Run: headless pygame with SDL's dummy video driver; simulated clock (each Clock.tick advances the game by its frame time, no real sleeping); random seed 0; keys injected as events and as key.get_pressed() state; no mouse input.
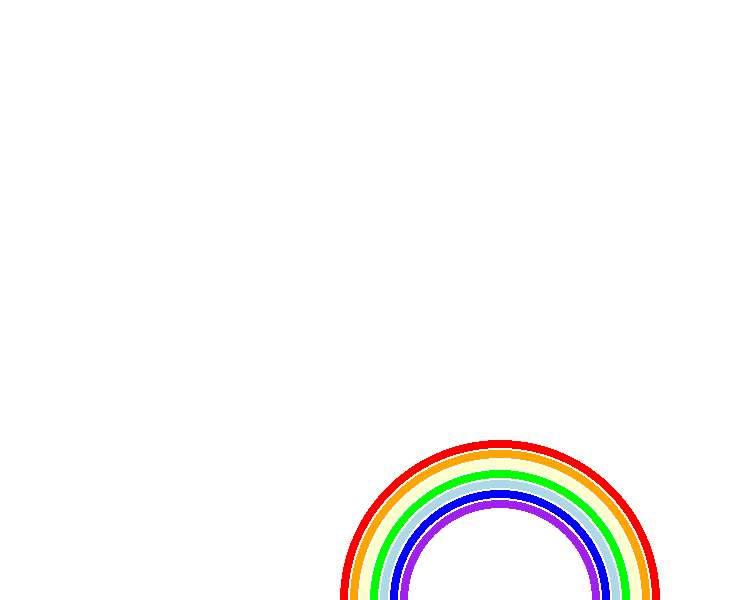
Frame 1 of 4 · flips 1–60 · no input
Frame 2 of 4 · flips 61–180 · tapped SPACE, RETURN · held RIGHT (→), D · screen unchanged from frame 1, image omitted
Frame 3 of 4 · flips 181–300 · held DOWN (↓), S · screen unchanged from frame 2, image omitted
Frame 4 of 4 · flips 301–420 · held LEFT (←), A, UP (↑), W · screen unchanged from frame 3, image omitted

The pygame program that drew these frames:

import pygame

pygame.init()

dis_width = 750
dis_height = 600
color = (255,255,255)
canvas = pygame.display.set_mode((dis_width, dis_height))

pygame.display.set_caption('Snake Game')
    



running = True
while running:
    canvas.fill(color)

    pygame.draw.circle(canvas,(255,0,0),[500,600],160,8)
    pygame.draw.circle(canvas,(255,165,0),[500,600],150,8)
    pygame.draw.circle(canvas,(255,255,204),[500,600],140,8)
    pygame.draw.circle(canvas,(0,255,0),[500,600],130,8)
    pygame.draw.circle(canvas,(173,216,230),[500,600],120,8)
    pygame.draw.circle(canvas,(0,0,255),[500,600],110,8)
    pygame.draw.circle(canvas,(160,32,240),[500,600],100,8)
    

    for event in pygame.event.get():
        if event.type == pygame.QUIT:
            running = False

    pygame.display.update()
